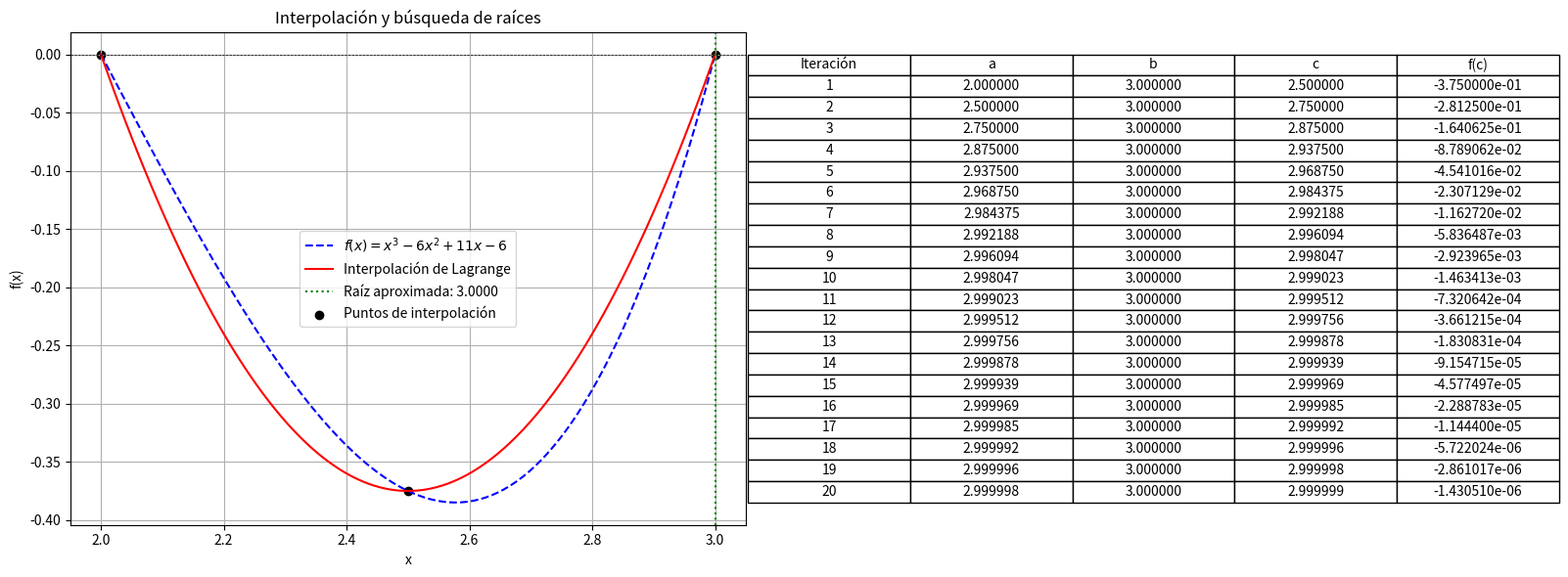

Write Python code to recreate this figure.
# Codigo que implementa el esquema numerico
# de interpolacion para determinar la raiz de una ecuacion

import numpy as np
import matplotlib.pyplot as plt

# Función original: f(x) = x^3 - 6x^2 + 11x - 6
def f(x):
    """
    Define la función f(x) para la cual se busca la raíz.
    :param x: Valor en el que se evalúa la función
    :return: Resultado de f(x)
    """
    return x**3 - 6*x**2 + 11*x - 6

# Implementación de la interpolación de Lagrange
def lagrange_interpolation(x, x_points, y_points):
    """
    Calcula el polinomio interpolante de Lagrange en el punto x.
    :param x: Punto en el que se evalúa el polinomio interpolante
    :param x_points: Lista de puntos de interpolación en x
    :param y_points: Lista de valores de la función en los puntos de interpolación
    :return: Valor del polinomio interpolante en x
    """
    n = len(x_points)
    result = 0
    for i in range(n):
        term = y_points[i]
        for j in range(n):
            if i != j:
                term *= (x - x_points[j]) / (x_points[i] - x_points[j])
        result += term
    return result

# Implementación del método de Bisección con cálculo de errores
def bisect(func, a, b, tol=1e-6, max_iter=100):
    """
    Método de bisección para encontrar la raíz de una función dentro de un intervalo.
    :param func: Función a evaluar
    :param a: Límite inferior del intervalo
    :param b: Límite superior del intervalo
    :param tol: Tolerancia del error para detener el algoritmo
    :param max_iter: Número máximo de iteraciones
    :return: Raíz aproximada y listas de errores
    """
    if func(a) * func(b) > 0:
        raise ValueError("El intervalo no contiene una raíz")

    errores_abs = []  # Lista de errores absolutos
    errores_rel = []  # Lista de errores relativos
    errores_cuad = []  # Lista de errores cuadráticos

    c_old = a  # Inicialización de c_old para calcular errores en la primera iteración
    iteraciones = []  # Lista para registrar las iteraciones
    for i in range(max_iter):
        c = (a + b) / 2  # Punto medio del intervalo
        error_abs = abs(c - c_old)
        error_rel = error_abs / abs(c) if c != 0 else 0
        error_cuad = error_abs ** 2

        # Guardamos los errores en sus respectivas listas
        errores_abs.append(error_abs)
        errores_rel.append(error_rel)
        errores_cuad.append(error_cuad)
        iteraciones.append((i+1, a, b, c, func(c)))

        # Verificación de criterio de parada
        if abs(func(c)) < tol or (b - a) / 2 < tol:
            return c, errores_abs, errores_rel, errores_cuad, iteraciones

        # Actualización del intervalo según el signo de la función en c
        if func(a) * func(c) < 0:
            b = c
        else:
            a = c

        c_old = c

    return (a + b) / 2, errores_abs, errores_rel, errores_cuad, iteraciones

# Selección de tres puntos adecuados dentro del intervalo [2.0, 3.0]
x0 = 2.0
x1 = 2.5
x2 = 3.0
x_points = np.array([x0, x1, x2])
y_points = f(x_points)

# Construcción del polinomio interpolante
y_interp = [lagrange_interpolation(x, x_points, y_points) for x in np.linspace(x0, x2, 100)]

# Encontrar la raíz del polinomio interpolante usando bisección
root, errores_abs, errores_rel, errores_cuad, iteraciones = bisect(lambda x: lagrange_interpolation(x, x_points, y_points), x0, x2)

# Generar gráficas de la función y la interpolación
fig, axs = plt.subplots(1, 2, figsize=(16, 6))

# Primera subgráfica: Función original e interpolación
axs[0].plot(np.linspace(x0, x2, 100), f(np.linspace(x0, x2, 100)), label="$f(x) = x^3 - 6x^2 + 11x - 6$", linestyle='dashed', color='blue')
axs[0].plot(np.linspace(x0, x2, 100), y_interp, label="Interpolación de Lagrange", color='red')
axs[0].axhline(0, color='black', linewidth=0.5, linestyle='--')
axs[0].axvline(root, color='green', linestyle='dotted', label=f"Raíz aproximada: {root:.4f}")
axs[0].scatter(x_points, y_points, color='black', label="Puntos de interpolación")
axs[0].set_xlabel("x")
axs[0].set_ylabel("f(x)")
axs[0].set_title("Interpolación y búsqueda de raíces")
axs[0].legend()
axs[0].grid(True)

# Segunda subgráfica: Tabla de iteraciones
axs[1].axis('off')
table_data = [["Iteración", "a", "b", "c", "f(c)"]]
table_data += [[f"{it[0]}", f"{it[1]:.6f}", f"{it[2]:.6f}", f"{it[3]:.6f}", f"{it[4]:.6e}"] for it in iteraciones]
table = axs[1].table(cellText=table_data, cellLoc='center', loc='center')
table.auto_set_font_size(False)
table.set_fontsize(10)
table.scale(1.2, 1.2)

# Guardar y mostrar la figura
plt.tight_layout()
plt.savefig("interpolacion_raices_con_tabla.png")
plt.show()

# Imprimir resultados
print(f"La raíz aproximada usando interpolación es: {root:.4f}")
print("Errores en cada iteración del método de bisección:")
print("Iteración\tError Absoluto\tError Relativo\tError Cuadrático")
for i, (ea, er, ec) in enumerate(zip(errores_abs, errores_rel, errores_cuad)):
    print(f"{i+1}\t{ea:.6e}\t{er:.6e}\t{ec:.6e}")
